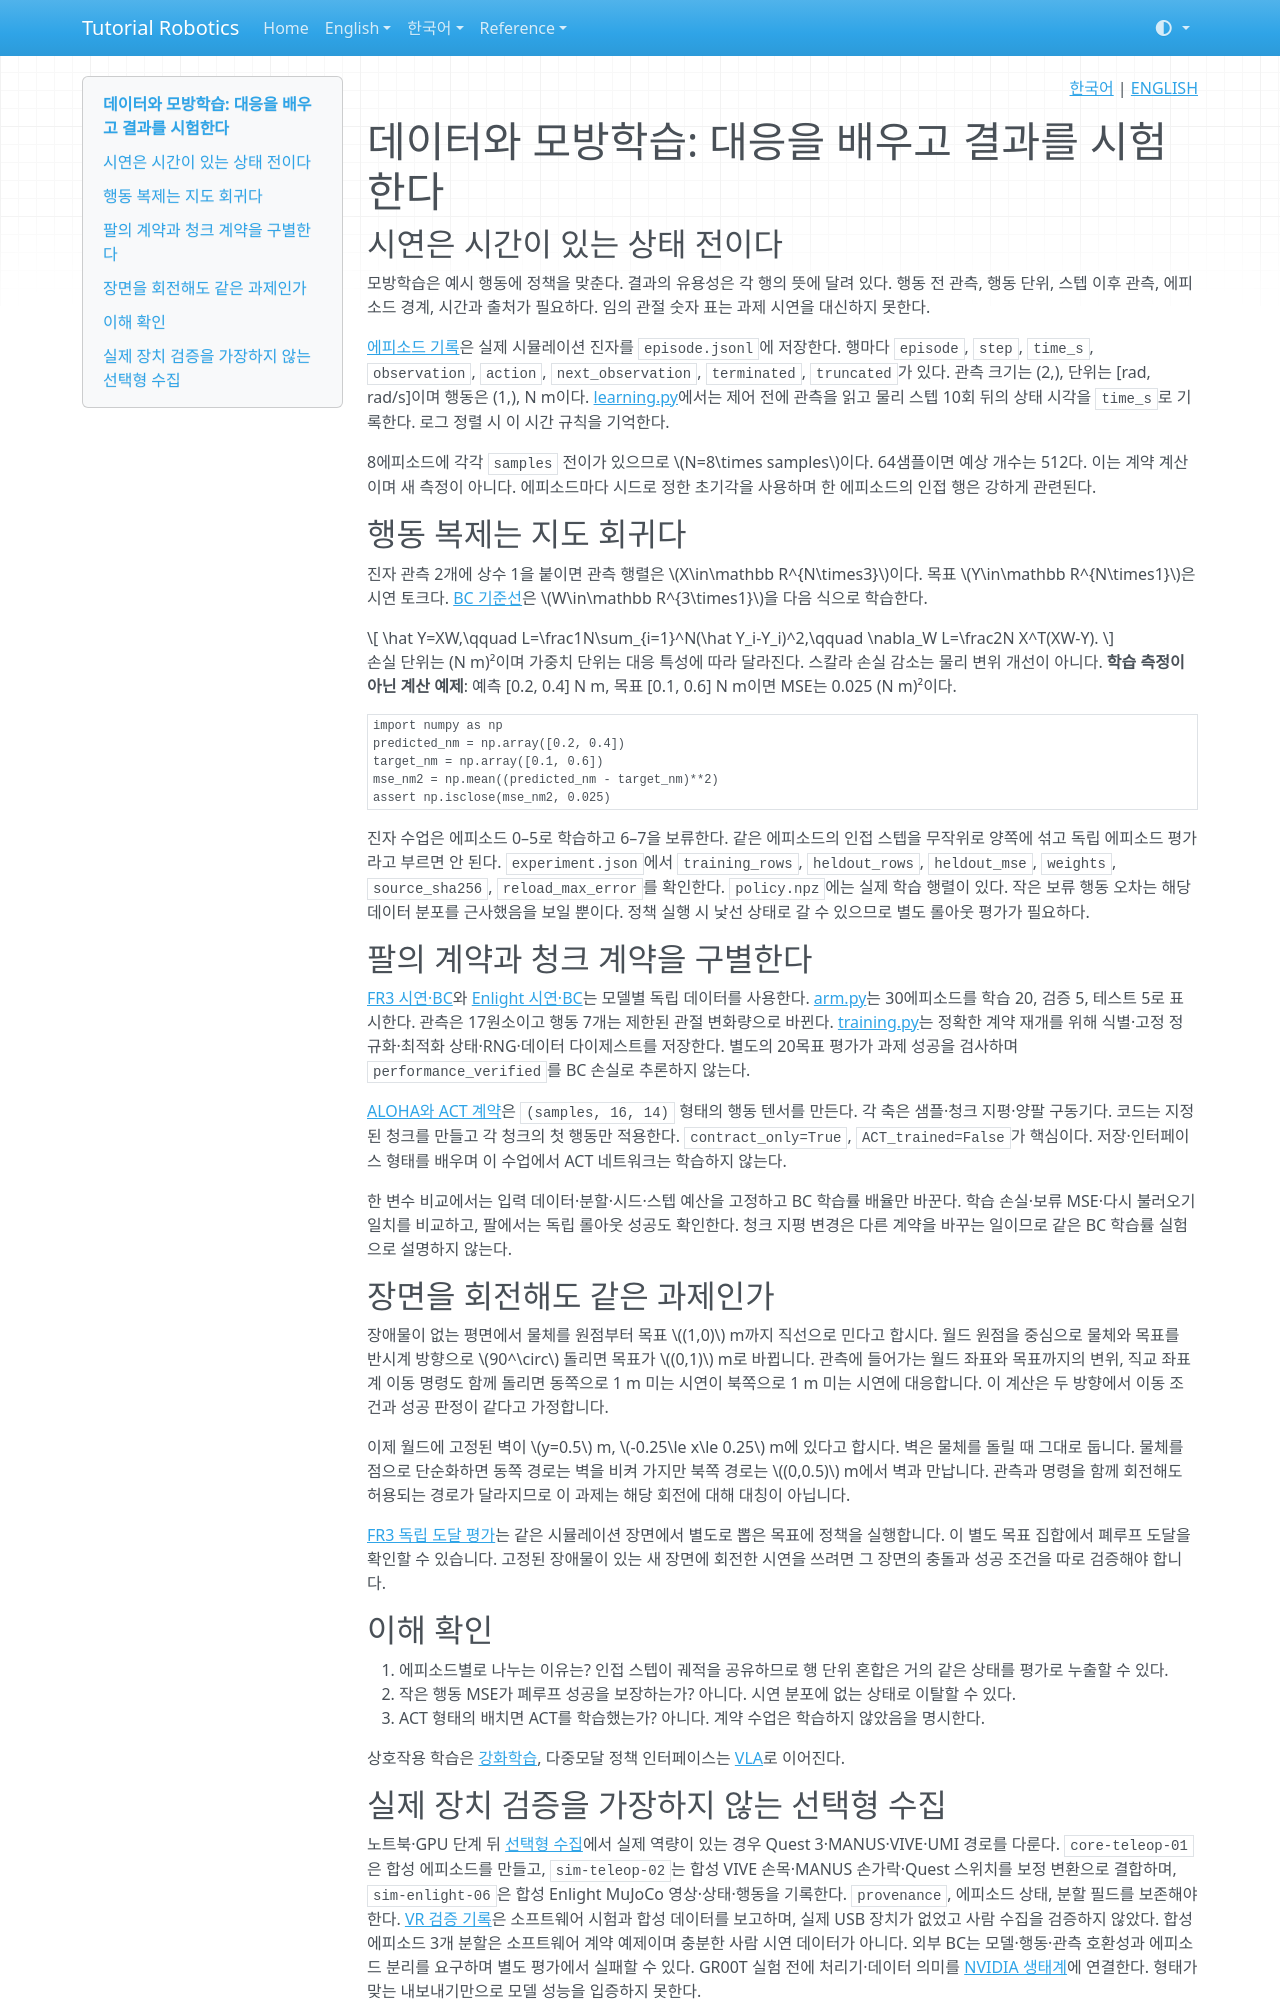

repository: terryum/tutorial-robotics · page: ko/concepts/data-imitation/index.html · generator: mkdocs

<!-- pal:language:start -->
<p align="right">
  <a href="data-imitation.md" lang="ko">한국어</a> | <a href="../../en/concepts/data-imitation.md" lang="en">ENGLISH</a>
</p>
<!-- pal:language:end -->

# 데이터와 모방학습: 대응을 배우고 결과를 시험한다

## 시연은 시간이 있는 상태 전이다

모방학습은 예시 행동에 정책을 맞춘다. 결과의 유용성은 각 행의 뜻에 달려 있다. 행동 전 관측, 행동 단위, 스텝 이후 관측, 에피소드 경계, 시간과 출처가 필요하다. 임의 관절 숫자 표는 과제 시연을 대신하지 못한다.

[에피소드 기록](../lessons/core-data-01.md)은 실제 시뮬레이션 진자를 `episode.jsonl`에 저장한다. 행마다 `episode`, `step`, `time_s`, `observation`, `action`, `next_observation`, `terminated`, `truncated`가 있다. 관측 크기는 (2,), 단위는 [rad, rad/s]이며 행동은 (1,), N m이다. [learning.py](https://github.com/terryum/tutorial-robotics/blob/main/src/pai_lab/lessons/learning.py)에서는 제어 전에 관측을 읽고 물리 스텝 10회 뒤의 상태 시각을 `time_s`로 기록한다. 로그 정렬 시 이 시간 규칙을 기억한다.

8에피소드에 각각 `samples` 전이가 있으므로 $N=8\times samples$이다. 64샘플이면 예상 개수는 512다. 이는 계약 계산이며 새 측정이 아니다. 에피소드마다 시드로 정한 초기각을 사용하며 한 에피소드의 인접 행은 강하게 관련된다.

## 행동 복제는 지도 회귀다

진자 관측 2개에 상수 1을 붙이면 관측 행렬은 $X\in\mathbb R^{N\times3}$이다. 목표 $Y\in\mathbb R^{N\times1}$은 시연 토크다. [BC 기준선](../lessons/core-il-01.md)은 $W\in\mathbb R^{3\times1}$을 다음 식으로 학습한다.

$$
\hat Y=XW,\qquad L=\frac1N\sum_{i=1}^N(\hat Y_i-Y_i)^2,\qquad
\nabla_W L=\frac2N X^T(XW-Y).
$$

손실 단위는 (N m)²이며 가중치 단위는 대응 특성에 따라 달라진다. 스칼라 손실 감소는 물리 변위 개선이 아니다. **학습 측정이 아닌 계산 예제**: 예측 [0.2, 0.4] N m, 목표 [0.1, 0.6] N m이면 MSE는 0.025 (N m)²이다.

```python
import numpy as np
predicted_nm = np.array([0.2, 0.4])
target_nm = np.array([0.1, 0.6])
mse_nm2 = np.mean((predicted_nm - target_nm)**2)
assert np.isclose(mse_nm2, 0.025)
```

진자 수업은 에피소드 0–5로 학습하고 6–7을 보류한다. 같은 에피소드의 인접 스텝을 무작위로 양쪽에 섞고 독립 에피소드 평가라고 부르면 안 된다. `experiment.json`에서 `training_rows`, `heldout_rows`, `heldout_mse`, `weights`, `source_sha256`, `reload_max_error`를 확인한다. `policy.npz`에는 실제 학습 행렬이 있다. 작은 보류 행동 오차는 해당 데이터 분포를 근사했음을 보일 뿐이다. 정책 실행 시 낯선 상태로 갈 수 있으므로 별도 롤아웃 평가가 필요하다.

## 팔의 계약과 청크 계약을 구별한다

[FR3 시연·BC](../lessons/core-fr3-10.md)와 [Enlight 시연·BC](../lessons/core-enlight-04.md)는 모델별 독립 데이터를 사용한다. [arm.py](https://github.com/terryum/tutorial-robotics/blob/main/src/pai_lab/lessons/arm.py)는 30에피소드를 학습 20, 검증 5, 테스트 5로 표시한다. 관측은 17원소이고 행동 7개는 제한된 관절 변화량으로 바뀐다. [training.py](https://github.com/terryum/tutorial-robotics/blob/main/src/pai_lab/training.py)는 정확한 계약 재개를 위해 식별·고정 정규화·최적화 상태·RNG·데이터 다이제스트를 저장한다. 별도의 20목표 평가가 과제 성공을 검사하며 `performance_verified`를 BC 손실로 추론하지 않는다.

[ALOHA와 ACT 계약](../lessons/core-aloha-01.md)은 `(samples, 16, 14)` 형태의 행동 텐서를 만든다. 각 축은 샘플·청크 지평·양팔 구동기다. 코드는 지정된 청크를 만들고 각 청크의 첫 행동만 적용한다. `contract_only=True`, `ACT_trained=False`가 핵심이다. 저장·인터페이스 형태를 배우며 이 수업에서 ACT 네트워크는 학습하지 않는다.

한 변수 비교에서는 입력 데이터·분할·시드·스텝 예산을 고정하고 BC 학습률 배율만 바꾼다. 학습 손실·보류 MSE·다시 불러오기 일치를 비교하고, 팔에서는 독립 롤아웃 성공도 확인한다. 청크 지평 변경은 다른 계약을 바꾸는 일이므로 같은 BC 학습률 실험으로 설명하지 않는다.

<a id="task-symmetry" name="task-symmetry"></a>

## 장면을 회전해도 같은 과제인가

장애물이 없는 평면에서 물체를 원점부터 목표 $(1,0)$ m까지 직선으로 민다고 합시다. 월드 원점을 중심으로 물체와 목표를 반시계 방향으로 $90^\circ$ 돌리면 목표가 $(0,1)$ m로 바뀝니다. 관측에 들어가는 월드 좌표와 목표까지의 변위, 직교 좌표계 이동 명령도 함께 돌리면 동쪽으로 1 m 미는 시연이 북쪽으로 1 m 미는 시연에 대응합니다. 이 계산은 두 방향에서 이동 조건과 성공 판정이 같다고 가정합니다.

이제 월드에 고정된 벽이 $y=0.5$ m, $-0.25\le x\le 0.25$ m에 있다고 합시다. 벽은 물체를 돌릴 때 그대로 둡니다. 물체를 점으로 단순화하면 동쪽 경로는 벽을 비켜 가지만 북쪽 경로는 $(0,0.5)$ m에서 벽과 만납니다. 관측과 명령을 함께 회전해도 허용되는 경로가 달라지므로 이 과제는 해당 회전에 대해 대칭이 아닙니다.

[FR3 독립 도달 평가](../lessons/core-fr3-10.md)는 같은 시뮬레이션 장면에서 별도로 뽑은 목표에 정책을 실행합니다. 이 별도 목표 집합에서 폐루프 도달을 확인할 수 있습니다. 고정된 장애물이 있는 새 장면에 회전한 시연을 쓰려면 그 장면의 충돌과 성공 조건을 따로 검증해야 합니다.

## 이해 확인

1. 에피소드별로 나누는 이유는? 인접 스텝이 궤적을 공유하므로 행 단위 혼합은 거의 같은 상태를 평가로 누출할 수 있다.
2. 작은 행동 MSE가 폐루프 성공을 보장하는가? 아니다. 시연 분포에 없는 상태로 이탈할 수 있다.
3. ACT 형태의 배치면 ACT를 학습했는가? 아니다. 계약 수업은 학습하지 않았음을 명시한다.

상호작용 학습은 [강화학습](reinforcement-learning.md), 다중모달 정책 인터페이스는 [VLA](vla.md)로 이어진다.
